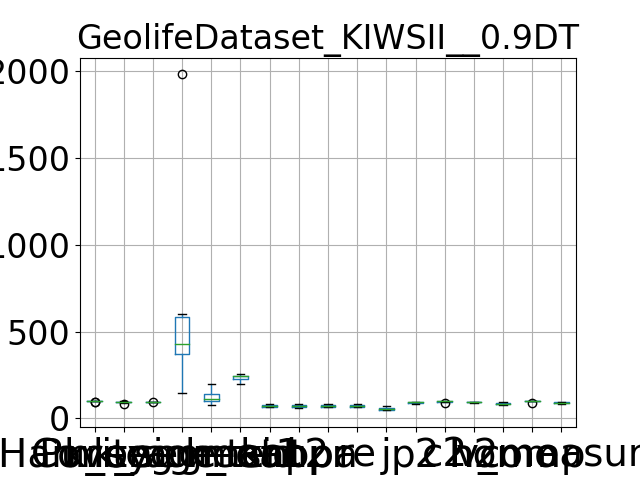

Source data for this figure (header and first rows):
, Purity, Coverage, Harmonic mean, best parameters, k_segment1, k_segment2, k_tsid, acc, kappa, pr, re, j, p2, c2, h2, homo, comp, v_measure
0, 91.82, 97.64, 94.64, {'window_size': 7, 'majority_vote_degree…, 144, 75, 239, 64.3, 63.6, 64.3, 64.3, 47.39, 83.84, 98.37, 90.53, 79.96, 99.69, 88.74
1, 99.38, 83.85, 90.95, {'window_size': 7, 'majority_vote_degree…, 1983, 195, 256, 64.46, 64.1, 64.46, 64.46, 47.56, 93.87, 89.9, 91.84, 76.35, 90.65, 82.89
2, 94.13, 96.32, 95.21, {'window_size': 7, 'majority_vote_degree…, 174, 119, 223, 74.32, 73.86, 74.32, 74.32, 59.14, 91.36, 96.7, 93.95, 87.35, 98.96, 92.79
3, 98.03, 92.99, 95.44, {'window_size': 7, 'majority_vote_degree…, 598, 99, 241, 63.53, 62.9, 63.53, 63.53, 46.55, 87.74, 95.29, 91.36, 80.6, 97.53, 88.26
4, 96.66, 95.88, 96.27, {'window_size': 7, 'majority_vote_degree…, 361, 95, 204, 69.59, 68.9, 69.59, 69.59, 53.36, 87.33, 97.54, 92.16, 84.77, 99.11, 91.38
5, 96.79, 95.64, 96.21, {'window_size': 7, 'majority_vote_degree…, 409, 141, 245, 74.58, 74.12, 74.58, 74.58, 59.46, 91.24, 97.49, 94.26, 87.98, 99.37, 93.33
6, 98.54, 90.38, 94.28, {'window_size': 7, 'majority_vote_degree…, 602, 96, 200, 69.8, 69.1, 69.8, 69.8, 53.62, 91.59, 93.33, 92.45, 82.9, 97.24, 89.5
7, 97.81, 93.94, 95.84, {'window_size': 7, 'majority_vote_degree…, 553, 168, 256, 83.24, 82.97, 83.24, 83.24, 71.3, 92.72, 96.61, 94.62, 91.43, 98.84, 94.99
8, 97.33, 95.14, 96.22, {'window_size': 7, 'majority_vote_degree…, 437, 131, 246, 75.3, 74.88, 75.3, 75.3, 60.39, 91.11, 97.16, 94.04, 88.08, 99.42, 93.4
9, 97.23, 94.18, 95.68, {'window_size': 7, 'majority_vote_degree…, 417, 101, 241, 62.28, 61.47, 62.28, 62.28, 45.22, 88.46, 97.06, 92.56, 80.04, 98.88, 88.46
